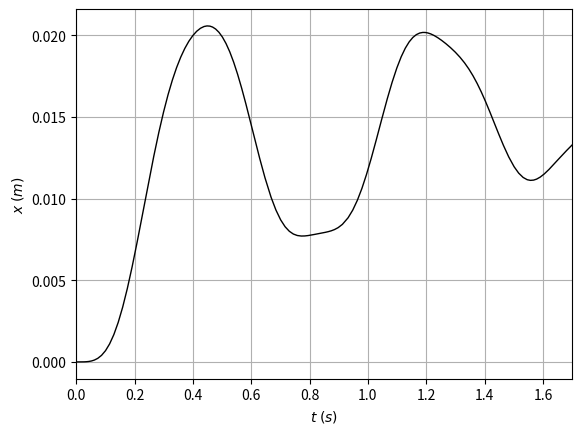
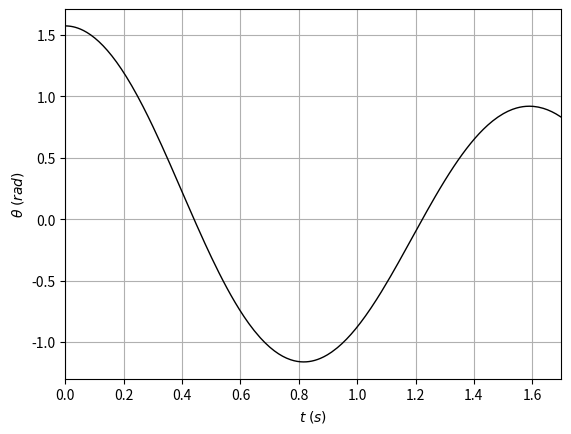

Source code (Python) for these figures, in order:
# -*- coding: utf-8 -*-
"""
This code is for Section 4.3, paper DOI: ---
This code analyzes the movement of a spring pendulum subjected to a pivot movement.
"""
import numpy as np # import nympy library for math functions
from scipy.integrate import solve_ivp # import solve_ipv function for solving an initial value problem for a system of ODEs.
import matplotlib.pyplot as plt # import ploting library
#=============================================
# Inputs:
g = 9.81 # acceleration of gravity
L = 0.5 # length of the spring at rest
k = 50 # stiffness of the spring
m = 0.1 # mass of the bob
c1 = 0.02 # linear damping coefficient
c2 = 0.02 # squared damping coefficient
xs0 = 0 # amplitude of the pivot movement. The pivot movement follows a sin function: xs = xs0*sin(Omega*t)
Omega = 5 # angular frequency of the pivot movement
x0 = 0 # initial elongation of the spring
v0 = 0 # initial velocity along the spring
theta0 = np.pi/2 # initial angle of the pendulum
omega0 = 0 # initial angular velocity of the pendulum
t0 = 0 # start time
tf = 1.7 # end time
#=============================================
# Define the system of ODEs:
def myode(t, y, g, L, k, m, c1, c2, xs0, Omega):
    xsdot = Omega*xs0*np.cos(Omega*t)
    xsddot = -Omega**2*xs0*np.sin(Omega*t);
    x, v, theta, omega = y
    dxdt = v
    dvdt = g*np.cos(theta)-k/m*x-(c1+c2*abs(v+xsdot*np.sin(theta)))/m*(v+xsdot*np.sin(theta))-xsddot*np.sin(theta)
    dthetadt = omega
    R = L+x
    domegadt = -g/R*np.sin(theta)-(c1+c2*abs(R*omega+xsdot*np.cos(theta)))/m*(omega+xsdot*np.cos(theta)/R)-xsddot/R*np.cos(theta)
    return [dxdt,dvdt,dthetadt,domegadt]
#==============================================
# Process:
t_span = [t0, tf] # time span to be integrated
y0 = [x0,v0,theta0, omega0] # initial condition
res = solve_ivp(myode, t_span, y0, method='RK45',
                args=(g, L, k, m, c1, c2, xs0, Omega),
                rtol=1.0e-6, atol=1.0e-9) # solve the odes
t = res.t # get time vector
x = res.y[0] # get x (the first unknown function of the odes)
theta = res.y[2] # get theta (the third unknown function of the odes)
#==============================================
# Plot:
fig = plt.figure()
plt.grid(visible=True) # add grid
plt.plot(t,x,'k-',linewidth=1) # plot x
plt.xlabel(r'$t \; (s)$') # add label to the horizontal axis of the plot
plt.ylabel(r'$x \; (m)$') # add label to the vertical axis of the plot
plt.xlim([t0,tf])
plt.show() # show the plot
fig = plt.figure()
plt.grid(visible=True) # add grid
plt.plot(t,theta,'k-',linewidth=1) # plot displaced angle
plt.xlabel(r'$t \; (s)$') # add label to the horizontal axis of the plot
plt.ylabel(r'$\theta \; (rad)$') # add label to the vertical axis of the plot
plt.xlim([t0,tf])
plt.show() # show the plot
